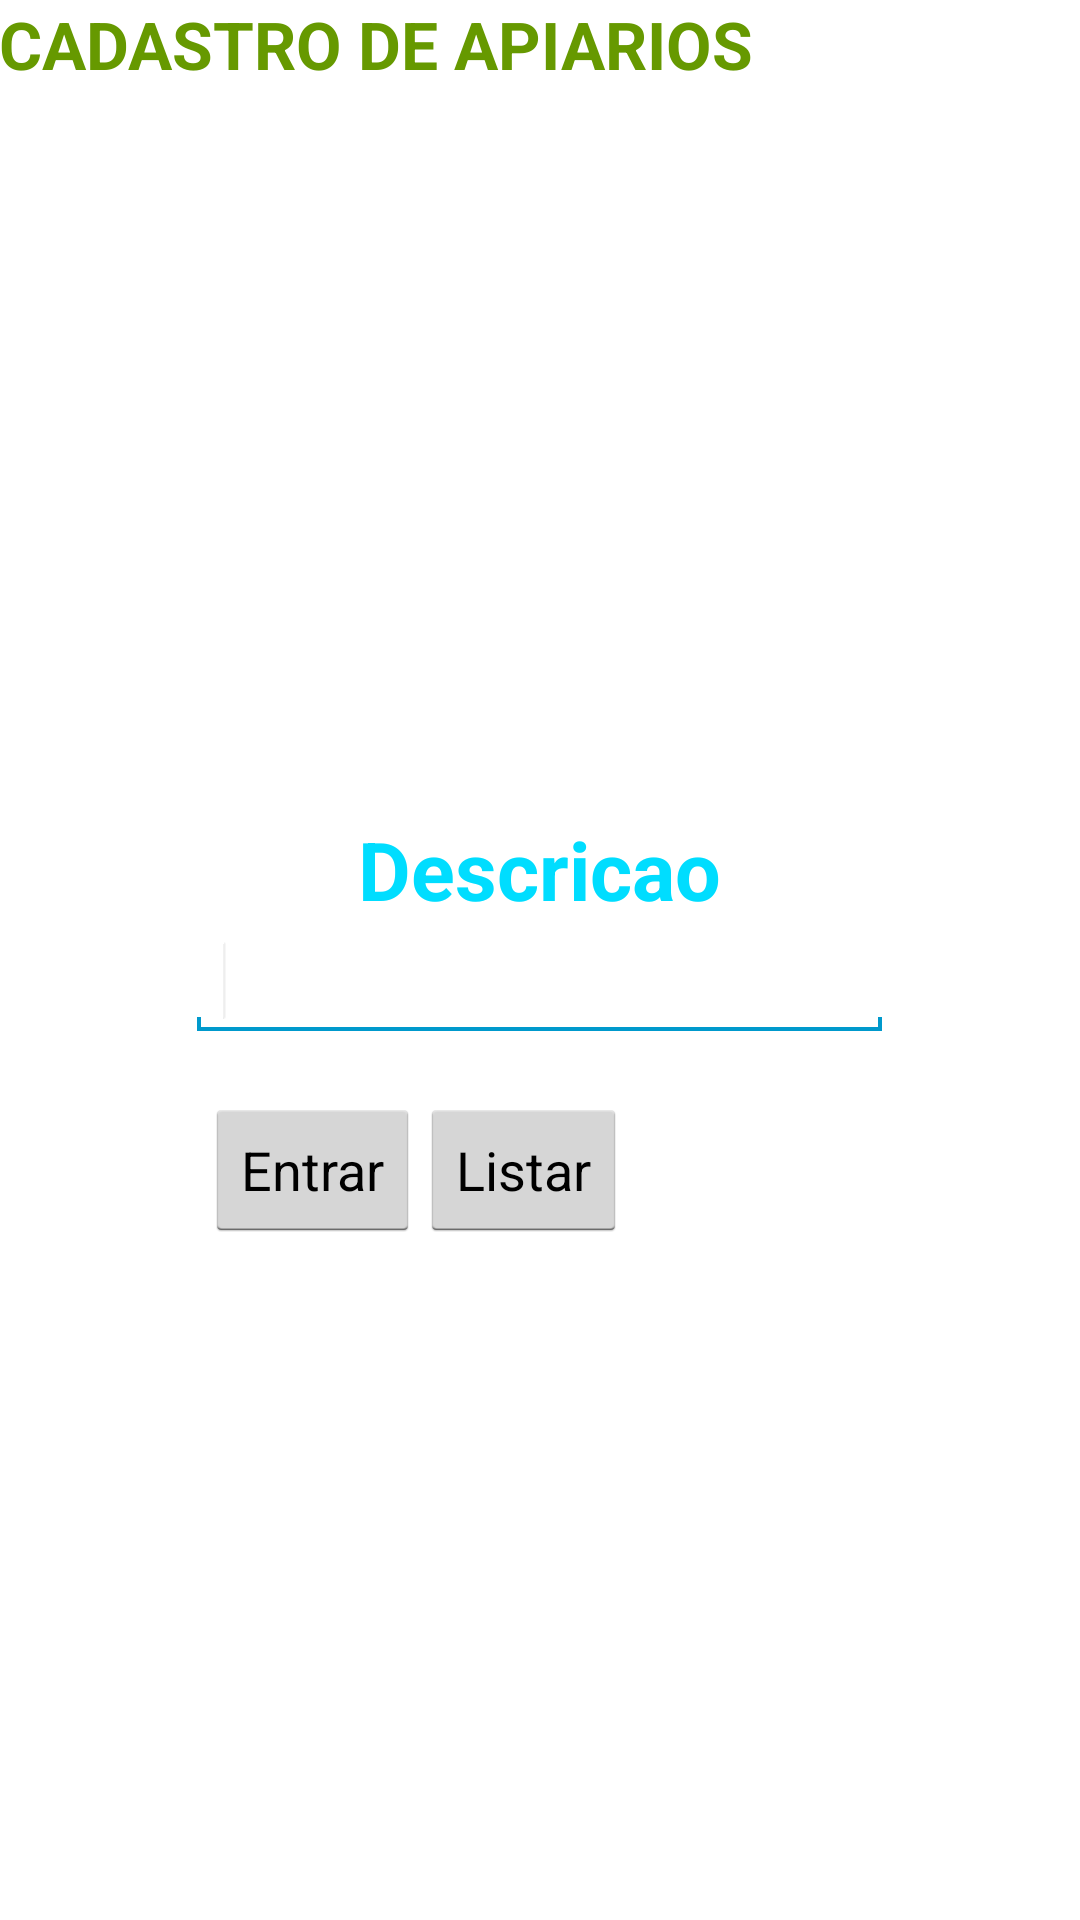

Android layout source for this screen:
<!-- AndroidManifest.xml: application theme AppTheme -->
<!-- res/layout/activity_apiario.xml -->
<RelativeLayout xmlns:android="http://schemas.android.com/apk/res/android"
    xmlns:tools="http://schemas.android.com/tools"

    android:layout_width="match_parent"
    android:layout_height="match_parent"
    android:paddingLeft="@dimen/activity_horizontal_margin"
    android:paddingRight="@dimen/activity_horizontal_margin"
    android:paddingTop="@dimen/activity_vertical_margin"
    android:paddingBottom="@dimen/activity_vertical_margin"
    tools:context="project.br.siga.Apiario"
    android:weightSum="1">


    <TextView
        android:layout_width="wrap_content"
        android:layout_height="wrap_content"
        android:textAppearance="?android:attr/textAppearanceLarge"
        android:text="CADASTRO DE APIARIOS"
        android:textColor="@android:color/holo_green_dark"
        android:textStyle="bold"
        android:id="@+id/textView"
        android:layout_gravity="center_horizontal" />

    <LinearLayout
        android:orientation="vertical"
        android:layout_width="wrap_content"
        android:layout_height="wrap_content"
        android:layout_centerVertical="true"
        android:layout_centerHorizontal="true"
        android:id="@+id/linearLayout">



        <TextView android:text="@string/txtdescricao"
            android:layout_width="wrap_content"
            android:layout_height="wrap_content"
            android:textColor="@android:color/holo_blue_bright"
            android:textSize="27sp"
            android:textStyle="bold"
            android:textAppearance="?android:attr/textAppearanceMedium"
            android:id="@+id/txt_descricao"
            android:layout_centerHorizontal="true"
            android:layout_marginTop="46dp"
            android:layout_gravity="center_horizontal" />

        <EditText
            android:layout_width="fill_parent"
            android:layout_height="wrap_content"
            android:id="@+id/edt_descricao"
            android:layout_alignParentStart="true" >

            <requestFocus/>
        </EditText>
        <LinearLayout
            android:layout_width="235dp"
            android:layout_height="wrap_content">
            <Button
                android:layout_width="wrap_content"
                android:layout_height="wrap_content"
                android:text="@string/bt_entrar"
                android:id="@+id/btn_entrar"
                android:layout_marginTop="19dp"
                android:layout_marginLeft="18px"/>

            <Button
                android:id="@+id/btn_listar"
                android:layout_width="wrap_content"
                android:layout_height="wrap_content"
                android:text="@string/bt_Listar"
                android:layout_marginTop="19dp">

                <requestFocus/>
            </Button>

        </LinearLayout>




    </LinearLayout>





</RelativeLayout>
<!-- resources referenced by this layout -->
<resources>
  <string name="bt_Listar">Listar</string>
  <string name="bt_entrar">Entrar</string>
  <string name="txtdescricao">Descricao</string>
  <style name="AppTheme" parent="android:Theme.Holo.Light.DarkActionBar">
          
      </style>
</resources>
